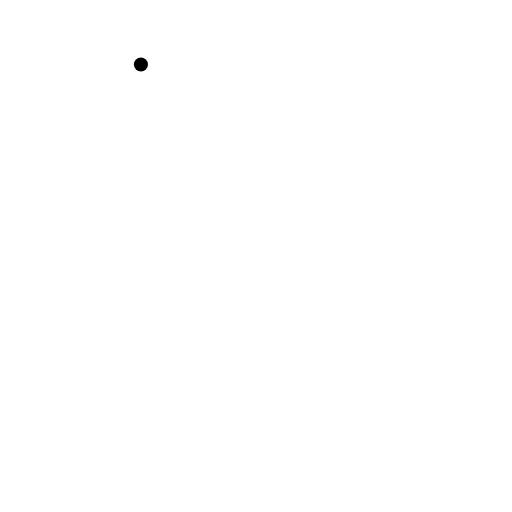
t = 0.00 s
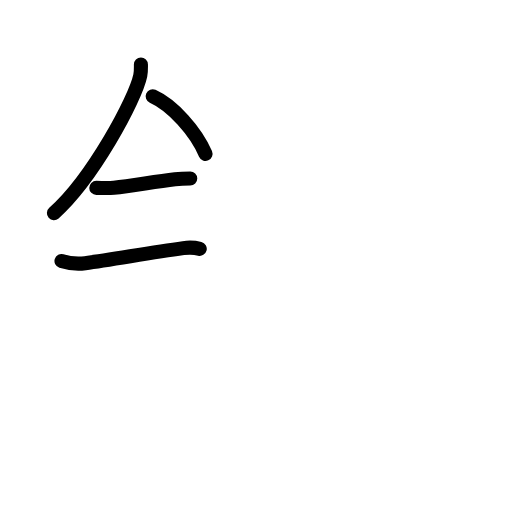
t = 3.58 s
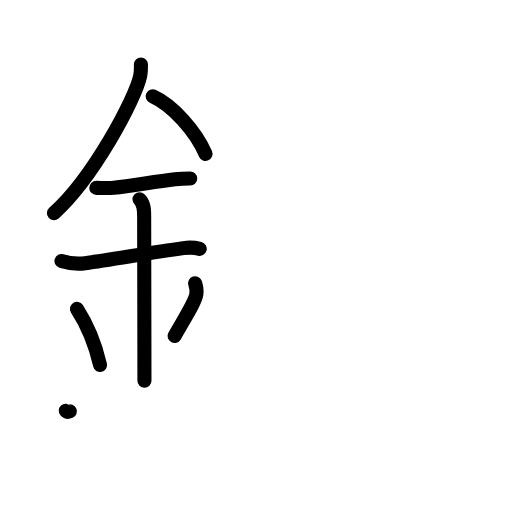
t = 7.13 s
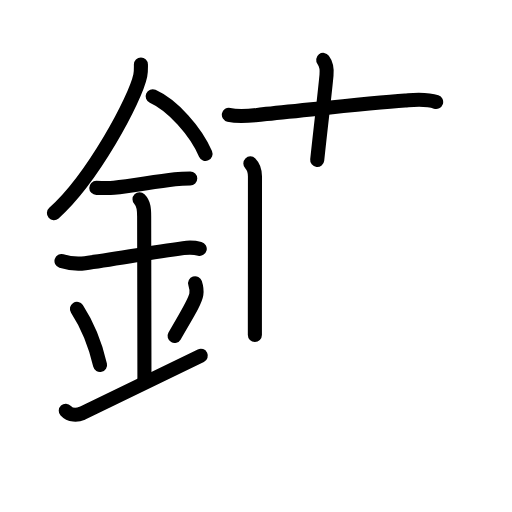
t = 10.75 s
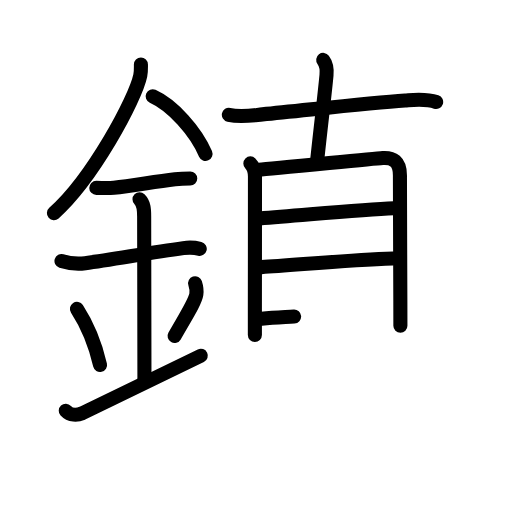
t = 14.25 s
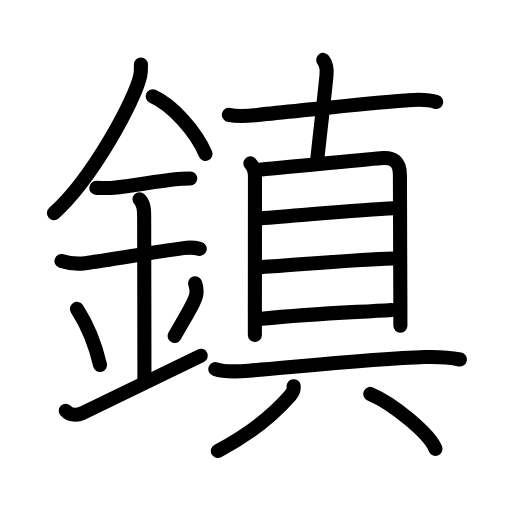
t = 18.00 s

The animated SVG that drew these frames (rendered in a browser with its animation timeline set to each time). Animation: 54 SMIL elements (animate=54); one cycle of 18.00 s.

<?xml version="1.0" encoding="UTF-8"?>
<!--
AniKanjiVG is licensed by CC-BY-SA Paul C. Sommerhoff (https://bitbucket.org/sommerhoff/anikanjivg).
AniKanjiVG uses KanjiVG which is licensed by CC-BY-SA Ulrich Apel (http://kanjivg.tagaini.net).
See also http://creativecommons.org/licenses/by-sa/3.0/
-->
<svg xmlns:kvg='http://kanjivg.tagaini.net' xmlns='http://www.w3.org/2000/svg' width='109' height='109' viewBox='0 0 109 109' style='fill:none;stroke:#000000;stroke-width:3;stroke-linecap:round;stroke-linejoin:round;' id="kvg:kanji_093ae"><g id="kvg:093ae" kvg:element="鎮"><g id="kvg:093ae-g1" kvg:element="金" kvg:position="left" kvg:radical="general"><path id="kvg:093ae-s1" kvg:type="㇒" d="M30,13.74c0,0.79,0.05,1.42-0.14,2.37c-1.01,4.94-10.14,21.94-18.38,29.26"><animate attributeName="d" begin="0.0s" dur="0.5s" from="M30,13.74C30,13.74,30,13.74,30,13.74" to="M30,13.74c0,0.79,0.05,1.42-0.14,2.37" />
<animate attributeName="d" begin="0.5s" dur="0.5s" from="M30,13.74c0,0.79,0.05,1.42-0.14,2.37c0,0,0,0,0,0,0" to="M30,13.74c0,0.79,0.05,1.42-0.14,2.37c-1.01,4.94-10.14,21.94-18.38,29.26" />
</path>
<path id="kvg:093ae-s2" kvg:type="㇔/㇏" d="M32.5,20.5c4.26,1.9,9.18,7.47,11.25,12.25"><animate attributeName="d" begin="1.0s" dur="1.0s" from="M32.5,20.5C32.5,20.5,32.5,20.5,32.5,20.5" to="M32.5,20.5c4.26,1.9,9.18,7.47,11.25,12.25" />
<animate attributeName="d" begin="0s" dur="1.0s" from="M-100,-100" to="M-100,-100" />
</path>
<path id="kvg:093ae-s3" kvg:type="㇐" d="M20.5,40c1.27,0,2.48,0.09,3.75-0.04c3.8-0.37,8.39-1.25,13.01-1.79c1.1-0.13,2.13-0.17,3.24-0.17"><animate attributeName="d" begin="2.0s" dur="0.3333333333333333s" from="M20.5,40C20.5,40,20.5,40,20.5,40" to="M20.5,40c1.27,0,2.48,0.09,3.75-0.04" />
<animate attributeName="d" begin="2.3333333333333335s" dur="0.3333333333333333s" from="M20.5,40c1.27,0,2.48,0.09,3.75-0.04c0,0,0,0,0,0,0" to="M20.5,40c1.27,0,2.48,0.09,3.75-0.04c3.8-0.37,8.39-1.25,13.01-1.79" />
<animate attributeName="d" begin="2.6666666666666665s" dur="0.3333333333333333s" from="M20.5,40c1.27,0,2.48,0.09,3.75-0.04c3.8-0.37,8.39-1.25,13.01-1.79c0,0,0,0,0,0,0" to="M20.5,40c1.27,0,2.48,0.09,3.75-0.04c3.8-0.37,8.39-1.25,13.01-1.79c1.1-0.13,2.13-0.17,3.24-0.17" />
<animate attributeName="d" begin="0s" dur="2.0s" from="M-100,-100" to="M-100,-100" />
</path>
<path id="kvg:093ae-s4" kvg:type="㇐" d="M13.09,55.56c1.79,0.56,3.61,0.65,5.05,0.46c5.56-0.74,13.36-2.15,20.89-3.2c0.74-0.1,2.38-0.13,3.49,0.15"><animate attributeName="d" begin="3.0s" dur="0.3333333333333333s" from="M13.09,55.56C13.09,55.56,13.09,55.56,13.09,55.56" to="M13.09,55.56c1.79,0.56,3.61,0.65,5.05,0.46" />
<animate attributeName="d" begin="3.3333333333333335s" dur="0.3333333333333333s" from="M13.09,55.56c1.79,0.56,3.61,0.65,5.05,0.46c0,0,0,0,0,0,0" to="M13.09,55.56c1.79,0.56,3.61,0.65,5.05,0.46c5.56-0.74,13.36-2.15,20.89-3.2" />
<animate attributeName="d" begin="3.6666666666666665s" dur="0.3333333333333333s" from="M13.09,55.56c1.79,0.56,3.61,0.65,5.05,0.46c5.56-0.74,13.36-2.15,20.89-3.2c0,0,0,0,0,0,0" to="M13.09,55.56c1.79,0.56,3.61,0.65,5.05,0.46c5.56-0.74,13.36-2.15,20.89-3.2c0.74-0.1,2.38-0.13,3.49,0.15" />
<animate attributeName="d" begin="0s" dur="3.0s" from="M-100,-100" to="M-100,-100" />
</path>
<path id="kvg:093ae-s5" kvg:type="㇑a" d="M29.7,42.44c0.93,0.93,0.99,2.06,0.99,3.64c0,4.54,0.06,28.42,0.06,34.98"><animate attributeName="d" begin="4.0s" dur="0.5s" from="M29.7,42.44C29.7,42.44,29.7,42.44,29.7,42.44" to="M29.7,42.44c0.93,0.93,0.99,2.06,0.99,3.64" />
<animate attributeName="d" begin="4.5s" dur="0.5s" from="M29.7,42.44c0.93,0.93,0.99,2.06,0.99,3.64c0,0,0,0,0,0,0" to="M29.7,42.44c0.93,0.93,0.99,2.06,0.99,3.64c0,4.54,0.06,28.42,0.06,34.98" />
<animate attributeName="d" begin="0s" dur="4.0s" from="M-100,-100" to="M-100,-100" />
</path>
<path id="kvg:093ae-s6" kvg:type="㇔" d="M16.38,65.75c2.9,4.48,4.32,9.33,4.92,11.95"><animate attributeName="d" begin="5.0s" dur="1.0s" from="M16.38,65.75C16.38,65.75,16.38,65.75,16.38,65.75" to="M16.38,65.75c2.9,4.48,4.32,9.33,4.92,11.95" />
<animate attributeName="d" begin="0s" dur="5.0s" from="M-100,-100" to="M-100,-100" />
</path>
<path id="kvg:093ae-s7" kvg:type="㇒" d="M41.54,60.3c0.23,0.71,0.35,1.75,0.26,2.35c-0.23,1.54-2.05,4.36-4.63,8.88"><animate attributeName="d" begin="6.0s" dur="0.5s" from="M41.54,60.3C41.54,60.3,41.54,60.3,41.54,60.3" to="M41.54,60.3c0.23,0.71,0.35,1.75,0.26,2.35" />
<animate attributeName="d" begin="6.5s" dur="0.5s" from="M41.54,60.3c0.23,0.71,0.35,1.75,0.26,2.35c0,0,0,0,0,0,0" to="M41.54,60.3c0.23,0.71,0.35,1.75,0.26,2.35c-0.23,1.54-2.05,4.36-4.63,8.88" />
<animate attributeName="d" begin="0s" dur="6.0s" from="M-100,-100" to="M-100,-100" />
</path>
<path id="kvg:093ae-s8" kvg:type="㇀/㇐" d="M14,87.43c0.94,1.02,2.42,1.01,3.5,0.54c1.25-0.54,11.38-5.43,25.25-12.23"><animate attributeName="d" begin="7.0s" dur="0.5s" from="M14,87.43C14,87.43,14,87.43,14,87.43" to="M14,87.43c0.94,1.02,2.42,1.01,3.5,0.54" />
<animate attributeName="d" begin="7.5s" dur="0.5s" from="M14,87.43c0.94,1.02,2.42,1.01,3.5,0.54c0,0,0,0,0,0,0" to="M14,87.43c0.94,1.02,2.42,1.01,3.5,0.54c1.25-0.54,11.38-5.43,25.25-12.23" />
<animate attributeName="d" begin="0s" dur="7.0s" from="M-100,-100" to="M-100,-100" />
</path>
</g>
<g id="kvg:093ae-g2" kvg:element="真" kvg:position="right" kvg:phon="真"><g id="kvg:093ae-g3" kvg:element="十" kvg:position="top"><path id="kvg:093ae-s9" kvg:type="㇐" d="M48.72,24.43c2.53,0.57,5.06,0.12,7.15-0.08c9.5-0.92,22.52-2.43,30.38-2.96c2.22-0.15,4.46-0.41,6.6,0.32"><animate attributeName="d" begin="8.0s" dur="0.3333333333333333s" from="M48.72,24.43C48.72,24.43,48.72,24.43,48.72,24.43" to="M48.72,24.43c2.53,0.57,5.06,0.12,7.15-0.08" />
<animate attributeName="d" begin="8.333333333333334s" dur="0.3333333333333333s" from="M48.72,24.43c2.53,0.57,5.06,0.12,7.15-0.08c0,0,0,0,0,0,0" to="M48.72,24.43c2.53,0.57,5.06,0.12,7.15-0.08c9.5-0.92,22.52-2.43,30.38-2.96" />
<animate attributeName="d" begin="8.666666666666666s" dur="0.3333333333333333s" from="M48.72,24.43c2.53,0.57,5.06,0.12,7.15-0.08c9.5-0.92,22.52-2.43,30.38-2.96c0,0,0,0,0,0,0" to="M48.72,24.43c2.53,0.57,5.06,0.12,7.15-0.08c9.5-0.92,22.52-2.43,30.38-2.96c2.22-0.15,4.46-0.41,6.6,0.32" />
<animate attributeName="d" begin="0s" dur="8.0s" from="M-100,-100" to="M-100,-100" />
</path>
<path id="kvg:093ae-s10" kvg:type="㇑a" d="M68.81,12.75c0.57,0.75,0.82,2,0.7,3.25c-0.4,4.29-1.01,9-1.98,18.05"><animate attributeName="d" begin="9.0s" dur="0.5s" from="M68.81,12.75C68.81,12.75,68.81,12.75,68.81,12.75" to="M68.81,12.75c0.57,0.75,0.82,2,0.7,3.25" />
<animate attributeName="d" begin="9.5s" dur="0.5s" from="M68.81,12.75c0.57,0.75,0.82,2,0.7,3.25c0,0,0,0,0,0,0" to="M68.81,12.75c0.57,0.75,0.82,2,0.7,3.25c-0.4,4.29-1.01,9-1.98,18.05" />
<animate attributeName="d" begin="0s" dur="9.0s" from="M-100,-100" to="M-100,-100" />
</path>
</g>
<g id="kvg:093ae-g4" kvg:element="具" kvg:position="bottom"><g id="kvg:093ae-g5" kvg:element="目" kvg:position="top"><path id="kvg:093ae-s11" kvg:type="㇑" d="M53.3,34.79c0.77,0.77,0.98,1.69,0.98,2.79c0,3.86-0.01,19.94-0.02,28.42c0,3.16,0,5.26,0,5.3"><animate attributeName="d" begin="10.0s" dur="0.3333333333333333s" from="M53.3,34.79C53.3,34.79,53.3,34.79,53.3,34.79" to="M53.3,34.79c0.77,0.77,0.98,1.69,0.98,2.79" />
<animate attributeName="d" begin="10.333333333333334s" dur="0.3333333333333333s" from="M53.3,34.79c0.77,0.77,0.98,1.69,0.98,2.79c0,0,0,0,0,0,0" to="M53.3,34.79c0.77,0.77,0.98,1.69,0.98,2.79c0,3.86-0.01,19.94-0.02,28.42" />
<animate attributeName="d" begin="10.666666666666666s" dur="0.3333333333333333s" from="M53.3,34.79c0.77,0.77,0.98,1.69,0.98,2.79c0,3.86-0.01,19.94-0.02,28.42c0,0,0,0,0,0,0" to="M53.3,34.79c0.77,0.77,0.98,1.69,0.98,2.79c0,3.86-0.01,19.94-0.02,28.42c0,3.16,0,5.26,0,5.3" />
<animate attributeName="d" begin="0s" dur="10.0s" from="M-100,-100" to="M-100,-100" />
</path>
<path id="kvg:093ae-s12" kvg:type="㇕a" d="M55.11,36.13c2.83-0.14,23.79-2.33,26.37-2.49c2.15-0.14,3.66,0.71,3.66,3.65c0,3.14,0.06,18.53,0.09,26.84c0.01,2.73,0.01,4.69,0.01,5.2"><animate attributeName="d" begin="11.0s" dur="0.25s" from="M55.11,36.13C55.11,36.13,55.11,36.13,55.11,36.13" to="M55.11,36.13c2.83-0.14,23.79-2.33,26.37-2.49" />
<animate attributeName="d" begin="11.25s" dur="0.25s" from="M55.11,36.13c2.83-0.14,23.79-2.33,26.37-2.49c0,0,0,0,0,0,0" to="M55.11,36.13c2.83-0.14,23.79-2.33,26.37-2.49c2.15-0.14,3.66,0.71,3.66,3.65" />
<animate attributeName="d" begin="11.5s" dur="0.25s" from="M55.11,36.13c2.83-0.14,23.79-2.33,26.37-2.49c2.15-0.14,3.66,0.71,3.66,3.65c0,0,0,0,0,0,0" to="M55.11,36.13c2.83-0.14,23.79-2.33,26.37-2.49c2.15-0.14,3.66,0.71,3.66,3.65c0,3.14,0.06,18.53,0.09,26.84" />
<animate attributeName="d" begin="11.75s" dur="0.25s" from="M55.11,36.13c2.83-0.14,23.79-2.33,26.37-2.49c2.15-0.14,3.66,0.71,3.66,3.65c0,3.14,0.06,18.53,0.09,26.84c0,0,0,0,0,0,0" to="M55.11,36.13c2.83-0.14,23.79-2.33,26.37-2.49c2.15-0.14,3.66,0.71,3.66,3.65c0,3.14,0.06,18.53,0.09,26.84c0.01,2.73,0.01,4.69,0.01,5.2" />
<animate attributeName="d" begin="0s" dur="11.0s" from="M-100,-100" to="M-100,-100" />
</path>
<path id="kvg:093ae-s13" kvg:type="㇐a" d="M55.24,46.5c10.32-0.78,21.79-1.9,28.63-2.17"><animate attributeName="d" begin="12.0s" dur="1.0s" from="M55.24,46.5C55.24,46.5,55.24,46.5,55.24,46.5" to="M55.24,46.5c10.32-0.78,21.79-1.9,28.63-2.17" />
<animate attributeName="d" begin="0s" dur="12.0s" from="M-100,-100" to="M-100,-100" />
</path>
<path id="kvg:093ae-s14" kvg:type="㇐a" d="M55.67,56.87c7.5-0.46,18.72-1.55,27.97-1.85"><animate attributeName="d" begin="13.0s" dur="1.0s" from="M55.67,56.87C55.67,56.87,55.67,56.87,55.67,56.87" to="M55.67,56.87c7.5-0.46,18.72-1.55,27.97-1.85" />
<animate attributeName="d" begin="0s" dur="13.0s" from="M-100,-100" to="M-100,-100" />
</path>
<path id="kvg:093ae-s15" kvg:type="㇐a" d="M55.68,67.86c11.15-1.13,18.52-1.31,27.74-1.88"><animate attributeName="d" begin="14.0s" dur="1.0s" from="M55.68,67.86C55.68,67.86,55.68,67.86,55.68,67.86" to="M55.68,67.86c11.15-1.13,18.52-1.31,27.74-1.88" />
<animate attributeName="d" begin="0s" dur="14.0s" from="M-100,-100" to="M-100,-100" />
</path>
</g>
<g id="kvg:093ae-g6" kvg:position="bottom"><path id="kvg:093ae-s16" kvg:type="㇐" d="M45.84,78.58c2.05,0.71,5.03,0.51,7.16,0.34c8.44-0.67,26.52-2.55,37.5-2.91c2.6-0.08,4.87,0,7.4,0.52"><animate attributeName="d" begin="15.0s" dur="0.3333333333333333s" from="M45.84,78.58C45.84,78.58,45.84,78.58,45.84,78.58" to="M45.84,78.58c2.05,0.71,5.03,0.51,7.16,0.34" />
<animate attributeName="d" begin="15.333333333333334s" dur="0.3333333333333333s" from="M45.84,78.58c2.05,0.71,5.03,0.51,7.16,0.34c0,0,0,0,0,0,0" to="M45.84,78.58c2.05,0.71,5.03,0.51,7.16,0.34c8.44-0.67,26.52-2.55,37.5-2.91" />
<animate attributeName="d" begin="15.666666666666666s" dur="0.3333333333333333s" from="M45.84,78.58c2.05,0.71,5.03,0.51,7.16,0.34c8.44-0.67,26.52-2.55,37.5-2.91c0,0,0,0,0,0,0" to="M45.84,78.58c2.05,0.71,5.03,0.51,7.16,0.34c8.44-0.67,26.52-2.55,37.5-2.91c2.6-0.08,4.87,0,7.4,0.52" />
<animate attributeName="d" begin="0s" dur="15.0s" from="M-100,-100" to="M-100,-100" />
</path>
<g id="kvg:093ae-g7" kvg:element="八"><path id="kvg:093ae-s17" kvg:type="㇒" d="M62.51,82.22c0.11,0.82-0.23,1.43-0.74,2.02C58.96,87.45,54.6,91.71,46.38,96"><animate attributeName="d" begin="16.0s" dur="0.5s" from="M62.51,82.22C62.51,82.22,62.51,82.22,62.51,82.22" to="M62.51,82.22c0.11,0.82-0.23,1.43-0.74,2.02" />
<animate attributeName="d" begin="16.5s" dur="0.5s" from="M62.51,82.22c0.11,0.82-0.23,1.43-0.74,2.02c0,0,0,0,0,0,0" to="M62.51,82.22c0.11,0.82-0.23,1.43-0.74,2.02C58.96,87.45,54.6,91.71,46.38,96" />
<animate attributeName="d" begin="0s" dur="16.0s" from="M-100,-100" to="M-100,-100" />
</path>
<path id="kvg:093ae-s18" kvg:type="㇔/㇏" d="M78.82,83.86c4.9,2.06,12.66,8.49,13.89,11.7"><animate attributeName="d" begin="17.0s" dur="1.0s" from="M78.82,83.86C78.82,83.86,78.82,83.86,78.82,83.86" to="M78.82,83.86c4.9,2.06,12.66,8.49,13.89,11.7" />
<animate attributeName="d" begin="0s" dur="17.0s" from="M-100,-100" to="M-100,-100" />
</path>
</g>
</g>
</g>
</g>
</g>
</svg>
